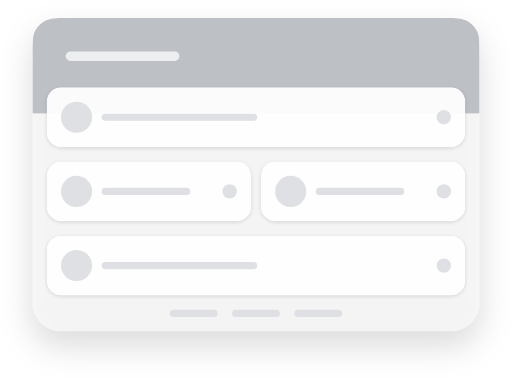
t = 0.00 s
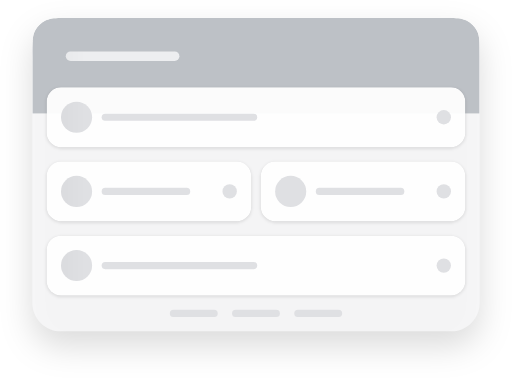
t = 0.25 s
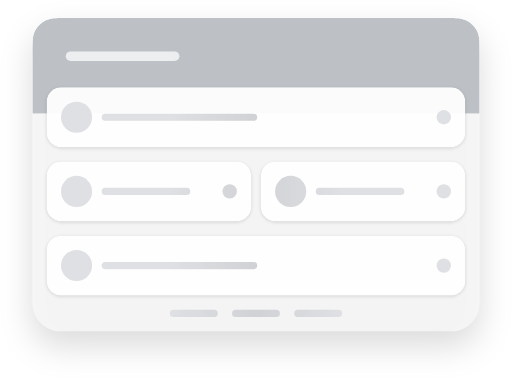
t = 0.50 s
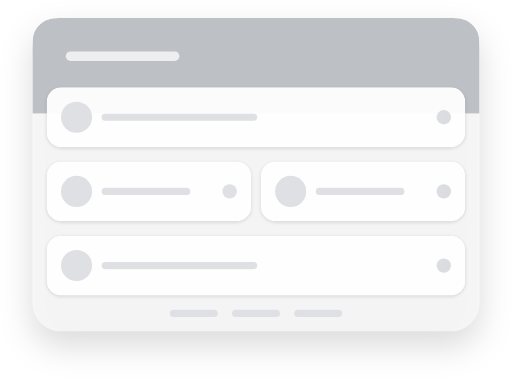
t = 0.75 s

The animated SVG that drew these frames (rendered in a browser with its animation timeline set to each time). Animation: 1 SMIL element (animate=1); one cycle of 1.00 s, repeats indefinitely.

<svg width="428" height="316" viewBox="0 0 428 316" fill="none"
	 xmlns:xlink="http://www.w3.org/1999/xlink" xmlns="http://www.w3.org/2000/svg"
	 preserveAspectRatio="xMinYMin meet">
	<svg height="316px">
		<g filter="url(#filter0_bd_5671_100550)">
			<path fill-rule="evenodd" clip-rule="evenodd" d="M27 39C27 25.7452 37.7452 15 51 15H377C390.255 15 401 25.7452 401 39V253C401 266.255 390.255 277 377 277H51C37.7452 277 27 266.255 27 253V39Z" fill="#F7F8F9" fill-opacity="0.88"/>
		</g>
		<g clip-path="url(#clip0_5671_100550)">
			<path d="M27 47C27 35.7989 27 30.1984 29.1799 25.9202C31.0973 22.1569 34.1569 19.0973 37.9202 17.1799C42.1984 15 47.799 15 59 15H369C380.201 15 385.802 15 390.08 17.1799C393.843 19.0973 396.903 22.1569 398.82 25.9202C401 30.1984 401 35.799 401 47V95H27V47Z" fill="#BDC1C6"/>
		</g>
		<g filter="url(#filter1_d_5671_100550)">
			<g clip-path="url(#clip1_5671_100550)">
				<rect x="39" y="73" width="350" height="50" rx="12" fill="white" fill-opacity="0.94"/>

			</g>
		</g>
		<g filter="url(#filter2_d_5671_100550)">
			<g clip-path="url(#clip2_5671_100550)">
				<rect x="39" y="135" width="171" height="50" rx="12" fill="white" fill-opacity="0.94"/>
			</g>
		</g>
		<g filter="url(#filter3_d_5671_100550)">
			<g clip-path="url(#clip3_5671_100550)">
				<rect x="218" y="135" width="171" height="50" rx="12" fill="white" fill-opacity="0.94"/>
			</g>
		</g>
		<g filter="url(#filter4_d_5671_100550)">
			<g clip-path="url(#clip4_5671_100550)">
				<rect x="39" y="197" width="350" height="50" rx="12" fill="white" fill-opacity="0.94"/>
			</g>
		</g>
		<defs>
			<filter id="filter0_bd_5671_100550" x="-13.7742" y="-25.7742" width="455.548" height="343.548" filterUnits="userSpaceOnUse" color-interpolation-filters="sRGB">
				<feFlood flood-opacity="0" result="BackgroundImageFix"/>
				<feGaussianBlur in="BackgroundImageFix" stdDeviation="20.3871"/>
				<feComposite in2="SourceAlpha" operator="in" result="effect1_backgroundBlur_5671_100550"/>
				<feColorMatrix in="SourceAlpha" type="matrix" values="0 0 0 0 0 0 0 0 0 0 0 0 0 0 0 0 0 0 127 0" result="hardAlpha"/>
				<feOffset dy="12"/>
				<feGaussianBlur stdDeviation="13.5"/>
				<feColorMatrix type="matrix" values="0 0 0 0 0 0 0 0 0 0 0 0 0 0 0 0 0 0 0.14 0"/>
				<feBlend mode="normal" in2="effect1_backgroundBlur_5671_100550" result="effect2_dropShadow_5671_100550"/>
				<feBlend mode="normal" in="SourceGraphic" in2="effect2_dropShadow_5671_100550" result="shape"/>
			</filter>
			<filter id="filter1_d_5671_100550" x="36" y="71" width="356" height="56" filterUnits="userSpaceOnUse" color-interpolation-filters="sRGB">
				<feFlood flood-opacity="0" result="BackgroundImageFix"/>
				<feColorMatrix in="SourceAlpha" type="matrix" values="0 0 0 0 0 0 0 0 0 0 0 0 0 0 0 0 0 0 127 0" result="hardAlpha"/>
				<feOffset dy="1"/>
				<feGaussianBlur stdDeviation="1.5"/>
				<feColorMatrix type="matrix" values="0 0 0 0 0 0 0 0 0 0 0 0 0 0 0 0 0 0 0.09 0"/>
				<feBlend mode="normal" in2="BackgroundImageFix" result="effect1_dropShadow_5671_100550"/>
				<feBlend mode="normal" in="SourceGraphic" in2="effect1_dropShadow_5671_100550" result="shape"/>
			</filter>
			<filter id="filter2_d_5671_100550" x="36" y="133" width="177" height="56" filterUnits="userSpaceOnUse" color-interpolation-filters="sRGB">
				<feFlood flood-opacity="0" result="BackgroundImageFix"/>
				<feColorMatrix in="SourceAlpha" type="matrix" values="0 0 0 0 0 0 0 0 0 0 0 0 0 0 0 0 0 0 127 0" result="hardAlpha"/>
				<feOffset dy="1"/>
				<feGaussianBlur stdDeviation="1.5"/>
				<feColorMatrix type="matrix" values="0 0 0 0 0 0 0 0 0 0 0 0 0 0 0 0 0 0 0.09 0"/>
				<feBlend mode="normal" in2="BackgroundImageFix" result="effect1_dropShadow_5671_100550"/>
				<feBlend mode="normal" in="SourceGraphic" in2="effect1_dropShadow_5671_100550" result="shape"/>
			</filter>
			<filter id="filter3_d_5671_100550" x="215" y="133" width="177" height="56" filterUnits="userSpaceOnUse" color-interpolation-filters="sRGB">
				<feFlood flood-opacity="0" result="BackgroundImageFix"/>
				<feColorMatrix in="SourceAlpha" type="matrix" values="0 0 0 0 0 0 0 0 0 0 0 0 0 0 0 0 0 0 127 0" result="hardAlpha"/>
				<feOffset dy="1"/>
				<feGaussianBlur stdDeviation="1.5"/>
				<feColorMatrix type="matrix" values="0 0 0 0 0 0 0 0 0 0 0 0 0 0 0 0 0 0 0.09 0"/>
				<feBlend mode="normal" in2="BackgroundImageFix" result="effect1_dropShadow_5671_100550"/>
				<feBlend mode="normal" in="SourceGraphic" in2="effect1_dropShadow_5671_100550" result="shape"/>
			</filter>
			<filter id="filter4_d_5671_100550" x="36" y="195" width="356" height="56" filterUnits="userSpaceOnUse" color-interpolation-filters="sRGB">
				<feFlood flood-opacity="0" result="BackgroundImageFix"/>
				<feColorMatrix in="SourceAlpha" type="matrix" values="0 0 0 0 0 0 0 0 0 0 0 0 0 0 0 0 0 0 127 0" result="hardAlpha"/>
				<feOffset dy="1"/>
				<feGaussianBlur stdDeviation="1.5"/>
				<feColorMatrix type="matrix" values="0 0 0 0 0 0 0 0 0 0 0 0 0 0 0 0 0 0 0.09 0"/>
				<feBlend mode="normal" in2="BackgroundImageFix" result="effect1_dropShadow_5671_100550"/>
				<feBlend mode="normal" in="SourceGraphic" in2="effect1_dropShadow_5671_100550" result="shape"/>
			</filter>
			<linearGradient id="paint0_linear_5671_100550" x1="48" y1="64.5097" x2="-13" y2="64.5097" gradientUnits="userSpaceOnUse">
				<stop stop-color="#BDC1C6" stop-opacity="0"/>
				<stop offset="0.491803" stop-color="#BDC1C6"/>
				<stop offset="1" stop-color="#BDC1C6" stop-opacity="0"/>
			</linearGradient>
			<linearGradient id="paint1_linear_5671_100550" x1="60" y1="97.2695" x2="-1" y2="97.2695" gradientUnits="userSpaceOnUse">
				<stop stop-color="white" stop-opacity="0"/>
				<stop offset="0.491803" stop-color="white"/>
				<stop offset="1" stop-color="white" stop-opacity="0"/>
			</linearGradient>
			<linearGradient id="paint2_linear_5671_100550" x1="60" y1="159.269" x2="-1" y2="159.269" gradientUnits="userSpaceOnUse">
				<stop stop-color="white" stop-opacity="0"/>
				<stop offset="0.491803" stop-color="white"/>
				<stop offset="1" stop-color="white" stop-opacity="0"/>
			</linearGradient>
			<linearGradient id="paint3_linear_5671_100550" x1="239" y1="159.269" x2="178" y2="159.269" gradientUnits="userSpaceOnUse">
				<stop stop-color="white" stop-opacity="0"/>
				<stop offset="0.491803" stop-color="white"/>
				<stop offset="1" stop-color="white" stop-opacity="0"/>
			</linearGradient>
			<linearGradient id="paint4_linear_5671_100550" x1="60" y1="221.269" x2="-1" y2="221.269" gradientUnits="userSpaceOnUse">
				<stop stop-color="white" stop-opacity="0"/>
				<stop offset="0.491803" stop-color="white"/>
				<stop offset="1" stop-color="white" stop-opacity="0"/>
			</linearGradient>
			<clipPath id="clip0_5671_100550">
				<path d="M27 47C27 35.7989 27 30.1984 29.1799 25.9202C31.0973 22.1569 34.1569 19.0973 37.9202 17.1799C42.1984 15 47.799 15 59 15H369C380.201 15 385.802 15 390.08 17.1799C393.843 19.0973 396.903 22.1569 398.82 25.9202C401 30.1984 401 35.799 401 47V95H27V47Z" fill="white"/>
			</clipPath>
			<clipPath id="clip1_5671_100550">
				<rect x="39" y="73" width="350" height="50" rx="12" fill="white"/>
			</clipPath>
			<clipPath id="clip2_5671_100550">
				<rect x="39" y="135" width="171" height="50" rx="12" fill="white"/>
			</clipPath>
			<clipPath id="clip3_5671_100550">
				<rect x="218" y="135" width="171" height="50" rx="12" fill="white"/>
			</clipPath>
			<clipPath id="clip4_5671_100550">
				<rect x="39" y="197" width="350" height="50" rx="12" fill="white"/>
			</clipPath>
		</defs>
	</svg>
	<svg height="316px" id="animated-elements">
		<defs>
			<g id="header">
				<rect x="55" y="43" width="95" height="8" rx="4" fill="#EDEEF0"/>
			</g>
			<g id="card-wide">
				<rect x="85" y="95" width="130" height="6" rx="3" fill="#DFE0E3"/>
				<circle cx="64" cy="98" r="13" fill="#DFE0E3"/>
				<circle cx="371" cy="98" r="6" fill="#DFE0E3"/>
			</g>
			<g id="card-left">
				<rect x="85" y="157" width="74" height="6" rx="3" fill="#DFE0E3"/>
				<circle cx="64" cy="160" r="13" fill="#DFE0E3"/>
				<circle cx="192" cy="160" r="6" fill="#DFE0E3"/>
			</g>
			<g id="card-right">
				<rect x="264" y="157" width="74" height="6" rx="3" fill="#DFE0E3"/>
				<circle cx="243" cy="160" r="13" fill="#DFE0E3"/>
				<circle cx="371" cy="160" r="6" fill="#DFE0E3"/>
			</g>
			<g id="card-wide-bottom">
				<rect x="85" y="219" width="130" height="6" rx="3" fill="#DFE0E3"/>
				<circle cx="64" cy="222" r="13" fill="#DFE0E3"/>
				<circle cx="371" cy="222" r="6" fill="#DFE0E3"/>
			</g>
			<g id="footer">
				<rect x="142" y="259" width="40" height="6" rx="3" fill="#DFE0E3"/>
				<rect x="194" y="259" width="40" height="6" rx="3" fill="#DFE0E3"/>
				<rect x="246" y="259" width="40" height="6" rx="3" fill="#DFE0E3"/>
			</g>
		</defs>

		<use xlink:href="#header"></use>
		<use xlink:href="#card-wide"></use>
		<use xlink:href="#card-left"></use>
		<use xlink:href="#card-right"></use>
		<use xlink:href="#card-wide-bottom"></use>
		<use xlink:href="#footer"></use>
	</svg>

	<rect id="msk1" width="100%" fill="url(#msk_gd)" mask="url(#headerMsk)" height="316"/>

	<mask id="headerMsk" fill="white">
		<use xlink:href="#animated-elements"/>
	</mask>

	<linearGradient x1="66.6%" y1="50%" x2="33.3%" y2="50%" id="msk_gd">
		<stop stop-color="#000000" stop-opacity="0" offset="0%"/>
		<stop stop-color="#000000" stop-opacity="0.07" offset="50%"/>
		<stop stop-color="#000000" stop-opacity="0" offset="100%"/>
	</linearGradient>

	<animate xlink:href="#msk1" attributeName="x" from="-100%" to="100%" dur="1s" begin="0s" repeatCount="indefinite"/>
</svg>
